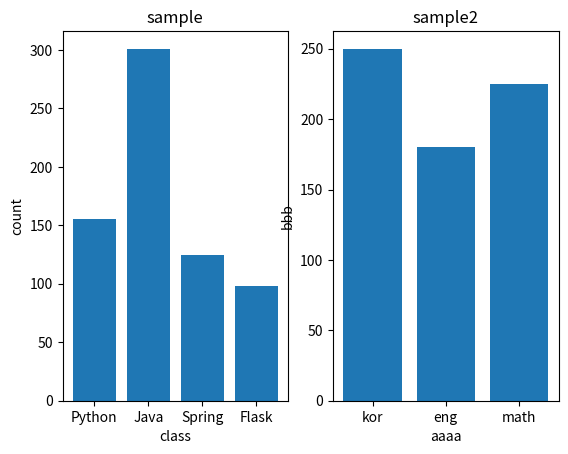

The script that saved this image:
import matplotlib.pyplot as plt
import numpy as np


fig = plt.figure()
ax1 = fig.add_subplot(1,2,1)
ax2 = fig.add_subplot(1,2,2)

names = ["Python","Java","Spring","Flask"]
score = [155,301,125,98]


names2 = ["kor","eng","math"]
score2 = [ 250,180, 225]

#ax1.plot(names, score , color="#f00") # 꺽은선 그래프
#ax1plot(names2, score2 ) # 꺽은선 그래프

ax1.bar(names, score ) # 막대 그래프
ax2.bar(names2, score2)

ax1.set_title("sample")
ax1.set_xlabel("class")
ax1.set_ylabel("count")

ax2.set(title="sample2", xlabel="aaaa",ylabel="bbb" )

plt.show()



